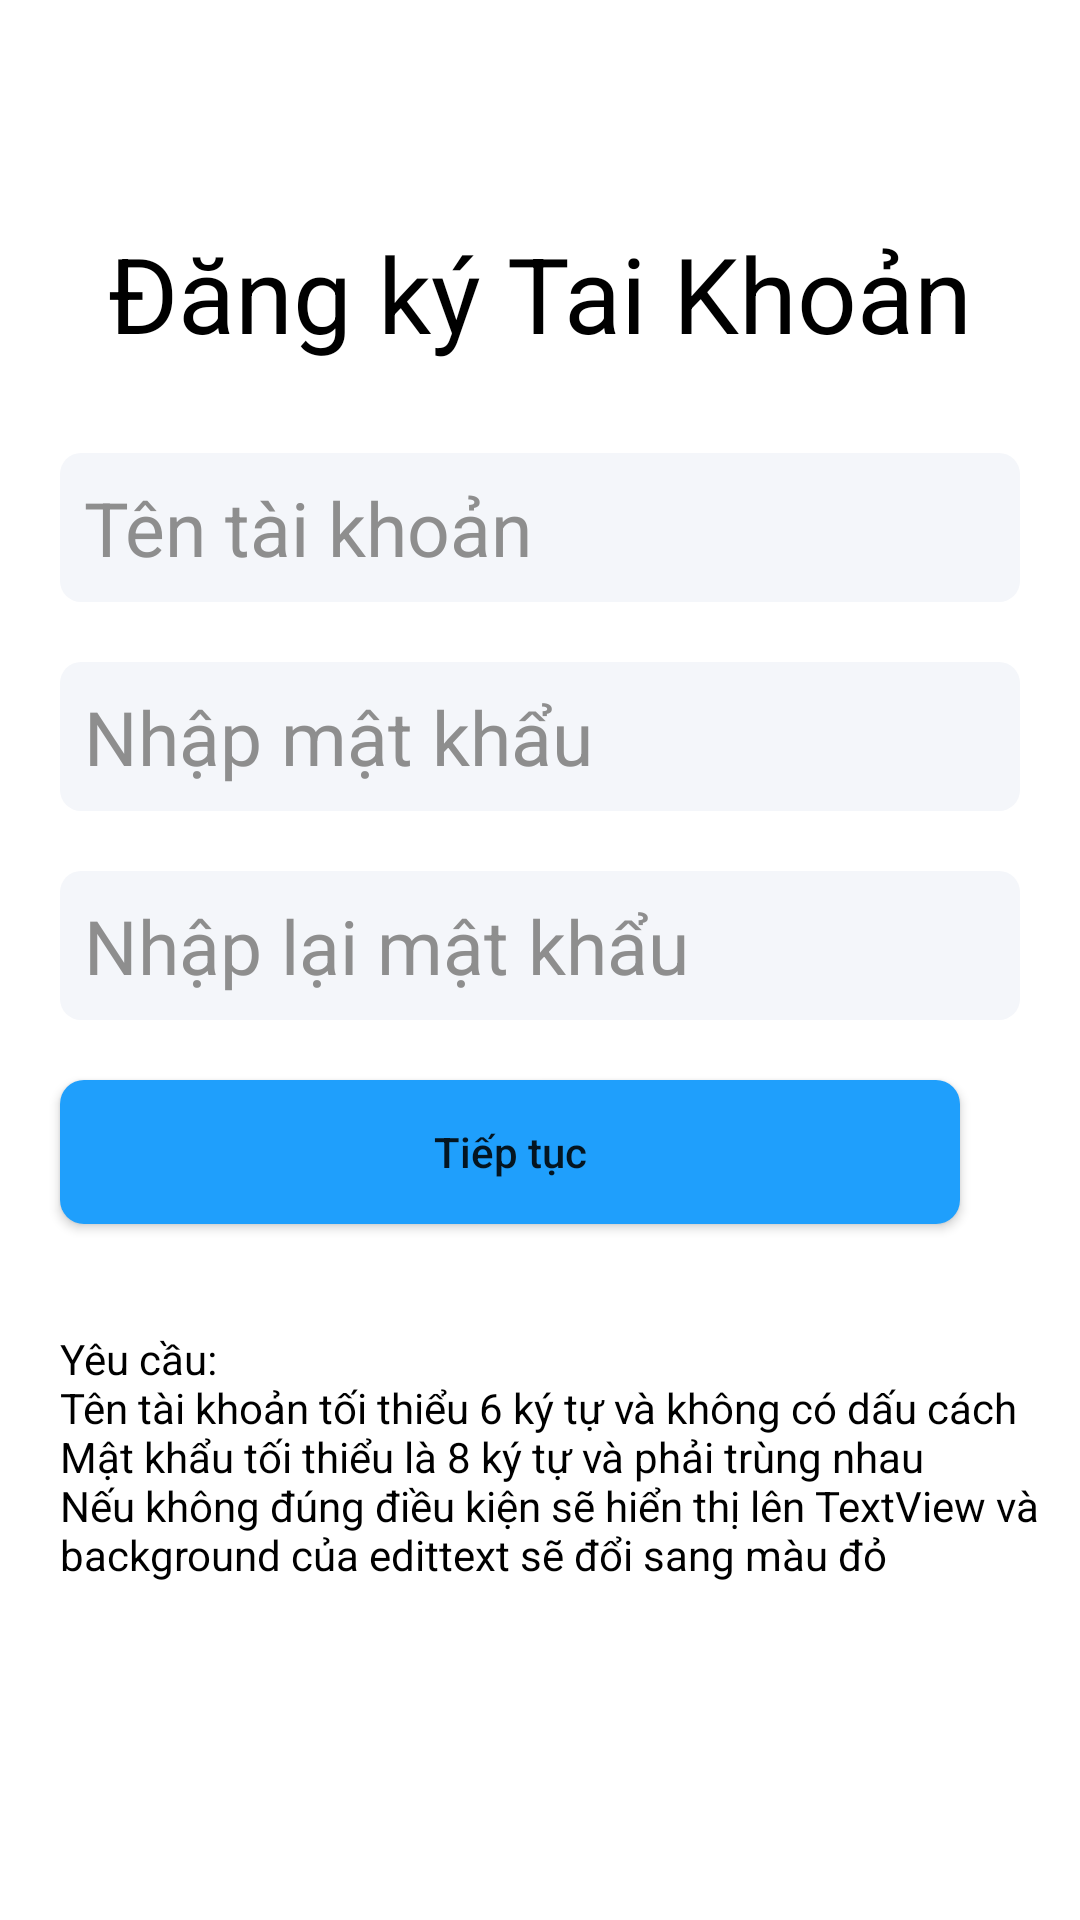

Reconstruct the res/layout file that produces this screen, plus the resources it refers to.
<!-- AndroidManifest.xml: application theme Theme.AppCompat.DayNight.NoActionBar -->
<!-- res/layout/activity_main.xml -->
<?xml version="1.0" encoding="utf-8"?>
<androidx.constraintlayout.widget.ConstraintLayout xmlns:android="http://schemas.android.com/apk/res/android"
    xmlns:app="http://schemas.android.com/apk/res-auto"
    xmlns:tools="http://schemas.android.com/tools"
    android:layout_width="match_parent"
    android:layout_height="match_parent"
    android:background="@color/white"
    tools:context=".MainActivity">

    <Button
        android:id="@+id/btn_tieptuc_main"
        android:layout_width="match_parent"
        android:layout_height="wrap_content"
        android:layout_marginLeft="20dp"
        android:layout_marginTop="40dp"
        android:layout_marginRight="40dp"
        android:background="@drawable/botron_button"

        android:padding="8dp"
        android:text="@string/tiepTuc"
        android:textAllCaps="false"

        app:layout_constraintTop_toBottomOf="@id/gl1">

    </Button>

    <EditText
        android:id="@+id/editText_nmk_main"
        android:layout_width="match_parent"
        android:layout_height="wrap_content"
        android:layout_margin="20dp"
        android:layout_marginStart="25dp"
        android:layout_marginTop="15dp"
        android:layout_marginEnd="25dp"
        android:background="@drawable/botron"
        android:hint="@string/nhapMatKhau"
        android:inputType="textPassword"
        android:padding="8dp"
        android:textColor="@color/black"
        android:textColorHint="#8E8E8E"
        android:textSize="25sp"
        app:layout_constraintBottom_toTopOf="@id/editText_nlmk"></EditText>

    <EditText
        android:id="@+id/editText_nlmk"
        android:layout_width="match_parent"
        android:layout_height="wrap_content"
        android:layout_margin="20dp"
        android:layout_marginStart="25dp"
        android:layout_marginTop="15dp"
        android:layout_marginEnd="25dp"
        android:background="@drawable/botron"
        android:hint="@string/nhapLaiMatKhau"
        android:inputType="textPassword"
        android:padding="8dp"
        android:textColor="@color/black"
        android:textColorHint="#8E8E8E"
        android:textSize="25sp"
        app:layout_constraintBottom_toTopOf="@id/btn_tieptuc_main"></EditText>


    <EditText
        android:id="@+id/editText_ttk"
        android:layout_width="match_parent"
        android:layout_height="wrap_content"
        android:layout_margin="20dp"
        android:layout_marginStart="25dp"
        android:layout_marginEnd="25dp"
        android:background="@drawable/botron"
        android:hint="@string/tenTaiKhoan"
        android:padding="8dp"
        android:textColor="@color/black"
        android:textColorHint="#8E8E8E"
        android:textSize="25sp"
        app:layout_constraintBottom_toTopOf="@id/editText_nmk_main"></EditText>

    <ImageButton
        android:layout_width="wrap_content"
        android:layout_height="wrap_content"
        android:background="@color/white"
        android:paddingLeft="20dp"
        android:paddingTop="20dp"
        android:src="@drawable/ic_back" />

    <TextView
        android:id="@+id/textView_dktk"
        android:layout_width="wrap_content"
        android:layout_height="wrap_content"
        android:layout_margin="30dp"
        android:text="@string/dangKyTaiKhoan"
        android:textColor="@color/black"
        android:textSize="35sp"
        app:layout_constraintBottom_toTopOf="@id/editText_ttk"
        app:layout_constraintLeft_toLeftOf="parent"
        app:layout_constraintRight_toRightOf="parent"></TextView>

    <TextView
        android:id="@+id/tv_baoloi_main"
        android:layout_width="wrap_content"
        android:layout_height="wrap_content"
        android:layout_marginTop="10dp"

        android:text=""
        android:textColor="#F10000"
        android:textSize="15sp"
        app:layout_constraintLeft_toLeftOf="@id/btn_tieptuc_main"
        app:layout_constraintTop_toBottomOf="@id/btn_tieptuc_main"></TextView>

    <TextView
        android:id="@+id/tv_yeucau"
        android:layout_width="wrap_content"
        android:layout_height="wrap_content"
        android:layout_marginTop="5dp"
        android:text="@string/yeuCau"
        android:textColor="@color/black"
        app:layout_constraintLeft_toLeftOf="@id/btn_tieptuc_main"
        app:layout_constraintTop_toBottomOf="@id/tv_baoloi_main"></TextView>


    <androidx.constraintlayout.widget.Guideline
        android:id="@+id/gl1"
        android:layout_width="wrap_content"
        android:layout_height="wrap_content"
        android:orientation="horizontal"
        app:layout_constraintGuide_percent="0.5"></androidx.constraintlayout.widget.Guideline>


</androidx.constraintlayout.widget.ConstraintLayout>
<!-- resources referenced by this layout -->
<resources>
  <!-- drawable botron (drawable) -->
  <?xml version="1.0" encoding="utf-8"?>
  <shape xmlns:android="http://schemas.android.com/apk/res/android"
      android:shape="rectangle">
      <solid android:color="#F4F6FA"></solid>
      <corners android:radius="7dp"></corners>
  
  
  
  </shape>
  <!-- drawable botron_button (drawable) -->
  <?xml version="1.0" encoding="utf-8"?>
  <shape xmlns:android="http://schemas.android.com/apk/res/android"
      android:shape="rectangle">
      <solid android:color="#1F9FFC"></solid>
      <corners android:radius="8dp"></corners>
  
  
  
  </shape>
  <string name="dangKyTaiKhoan">Đăng ký Tai Khoản</string>
  <string name="nhapLaiMatKhau">Nhập lại mật khẩu</string>
  <string name="nhapMatKhau">Nhập mật khẩu</string>
  <string name="tenTaiKhoan">Tên tài khoản</string>
  <string name="tiepTuc">Tiếp tục</string>
  <string name="yeuCau">Yêu cầu:\nTên tài khoản tối thiểu 6 ký tự và không có dấu cách\nMật khẩu tối thiểu là 8 ký tự và phải trùng nhau\nNếu không đúng điều kiện sẽ hiển thị lên TextView và\nbackground của edittext sẽ đổi sang màu đỏ</string>
  <!-- not gathered from this repository: default colours our renderer supplied (Android Studio template values) -->
  <color name="black">#FF000000</color>
  <color name="white">#FFFFFFFF</color>
</resources>
